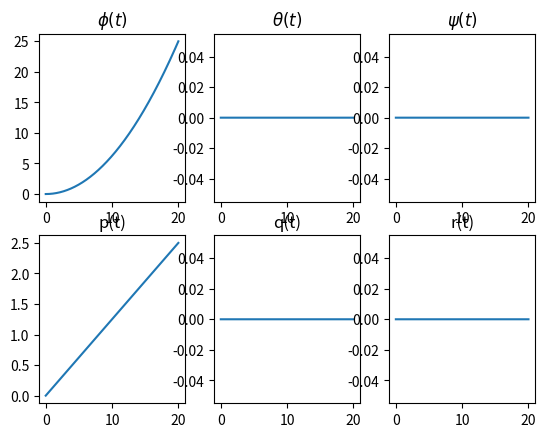
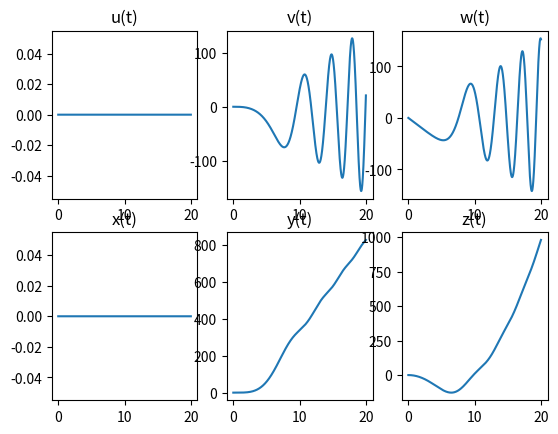
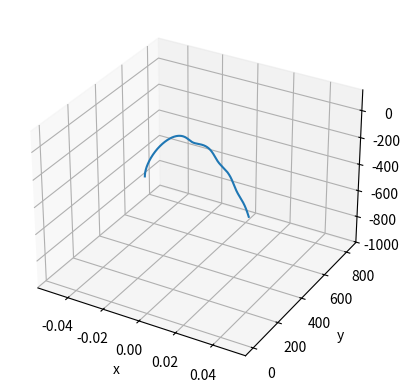

Generate these figures, in order, with matplotlib:
from scipy.integrate import odeint
#from scipy.optimize import fsolve
import numpy as np
import matplotlib.pyplot as plt

t = np.arange(0,20, 1e-3)
m = 10
g = 9.80665
I_x = 0.8
I_y = 0.8
I_z = 1

# x = [  phi (0)
#        theta (1)
#        psi (2)
#        p (3)
#        q (4)
#        r (5)
#        u (6)
#        v (7)
#        w (8)
#        x (9)
#        y (10)
#        z (11)
#      ]

#u = [
#    ft (0)
#    tx (1)
#    ty (2)
#    tz (3)
#]

# f_t está no eixo do corpo

def u_(t):
    return [2*m*g, 0.1, 0, 0]

def f(X,t):
    phi, theta, psi, p, q, r, u, v, w, x, y, z = X
    f_t, t_x, t_y, t_z = u_(0)
    dx_dt = [
       p + r*np.cos(phi)*np.tan(theta) + q*np.sin(phi)*np.tan(theta),
       q*np.cos(phi) - r*np.sin(phi),
       r*np.cos(phi)/np.cos(theta) + q*np.sin(phi)/np.cos(theta),
       (I_y - I_z)/I_x * r*q + t_x/I_x,
       (I_z - I_x)/I_y * p*r + t_y/I_y,
       (I_x - I_y)/I_z * p*q + t_z/I_z,
       r*v - q*w - g*np.sin(theta),
       p*w - r*u + g*np.sin(phi)*np.cos(theta),
       q*u - p*v + g*np.cos(theta)*np.cos(phi) - f_t/m,
       w*(np.sin(phi)*np.sin(psi) + np.cos(phi)*np.cos(psi)*np.sin(theta)) - v*(np.cos(psi)*np.sin(phi)*np.sin(theta)) + u*(np.cos(psi)*np.cos(theta)),
       v*(np.cos(phi)*np.cos(psi) + np.sin(phi)*np.sin(psi)*np.sin(theta)) - w*(np.cos(psi)*np.sin(phi) - np.cos(phi)*np.sin(psi)*np.sin(theta)) + u*(np.cos(theta)*np.sin(psi)),
       w*(np.cos(phi)*np.cos(theta)) - u*(np.sin(theta)) + v*(np.cos(theta)*np.sin(phi))
    ]
    return dx_dt

def f_solve(X):
    phi, theta, psi, p, q, r, u, v, w = X[0:9]
    f_t, t_x, t_y, t_z = u_(0)
    dx_dt = [
       p + r*np.cos(phi)*np.tan(theta) + q*np.sin(phi)*np.tan(theta),
       q*np.cos(phi) - r*np.sin(phi),
       r*np.cos(phi)/np.cos(theta) + q*np.sin(phi)/np.cos(theta),
       (I_y - I_z)/I_x * r*q + t_x/I_x,
       (I_z - I_x)/I_y * p*r + t_y/I_y,
       (I_x - I_y)/I_z * p*q + t_z/I_z,
       r*v - q*w - g*np.sin(theta),
       p*w - r*u + g*np.sin(phi)*np.cos(theta),
       q*u - p*v + g*np.cos(theta)*np.cos(phi) - f_t/m
    ]
    return dx_dt

X = odeint(f, y0=[0,0,0,0,0,0,0,0,0,0,0,0], t=t)

# Find equilibrium points (for this case, it's trivial that eq point is for angles = 0)
#root = fsolve(f_solve, np.zeros(9))
#print('eq point:',root)

# Linearization: https://www.youtube.com/watch?v=9jO9q4jZrSI&pp=ygUWbGluZWFyaXplZCBzdGF0ZSBzcGFjZQ%3D%3D

# Graphics

# Rotation
fig, axs = plt.subplots(2, 3)
axs[0,0].plot(t,X[:,0])
axs[0,0].set_title('$\\phi(t)$')

axs[0,1].plot(t,X[:,1])
axs[0,1].set_title('$\\theta(t)$')

axs[0,2].plot(t,X[:,2])
axs[0,2].set_title('$\\psi(t)$')

axs[1,0].plot(t,X[:,3])
axs[1,0].set_title('p(t)')

axs[1,1].plot(t,X[:,4])
axs[1,1].set_title('q(t)')

axs[1,2].plot(t,X[:,5])
axs[1,2].set_title('r(t)')

# Translation
fig, axs = plt.subplots(2, 3)
axs[0,0].plot(t,X[:,6])
axs[0,0].set_title('u(t)')

axs[0,1].plot(t,X[:,7])
axs[0,1].set_title('v(t)')

axs[0,2].plot(t,X[:,8])
axs[0,2].set_title('w(t)')

axs[1,0].plot(t,X[:,9])
axs[1,0].set_title('x(t)')

axs[1,1].plot(t,X[:,10])
axs[1,1].set_title('y(t)')

axs[1,2].plot(t,X[:,11])
axs[1,2].set_title('z(t)')

fig = plt.figure()
axs = plt.axes(projection='3d')
axs.plot3D(X[:,9], X[:,10], X[:,11]*(-1))
axs.set_xlabel('x')
axs.set_ylabel('y')
axs.set_zlabel('z')

plt.show()